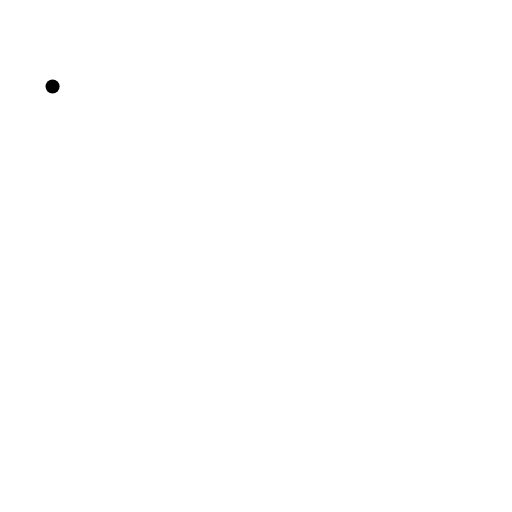
t = 0.00 s
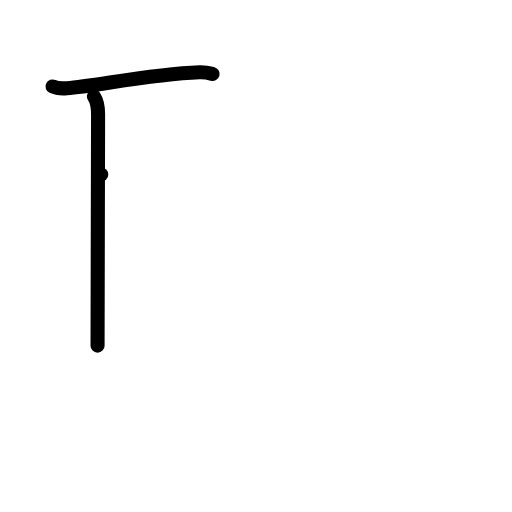
t = 2.00 s
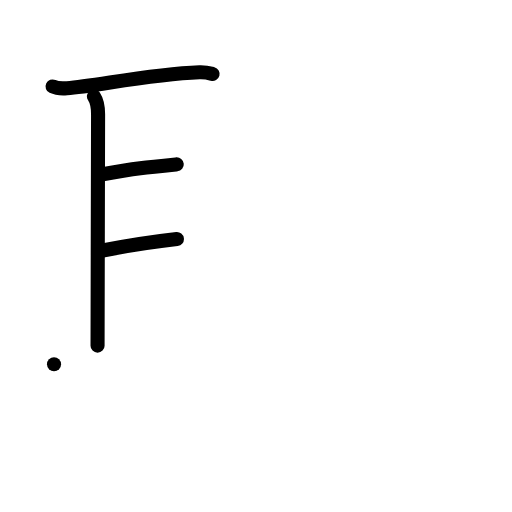
t = 4.00 s
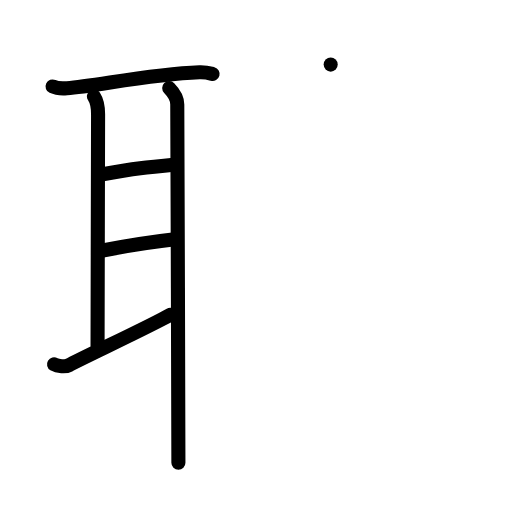
t = 6.00 s
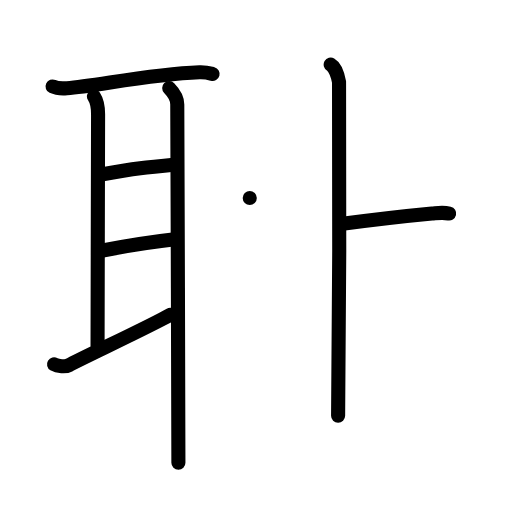
t = 8.00 s
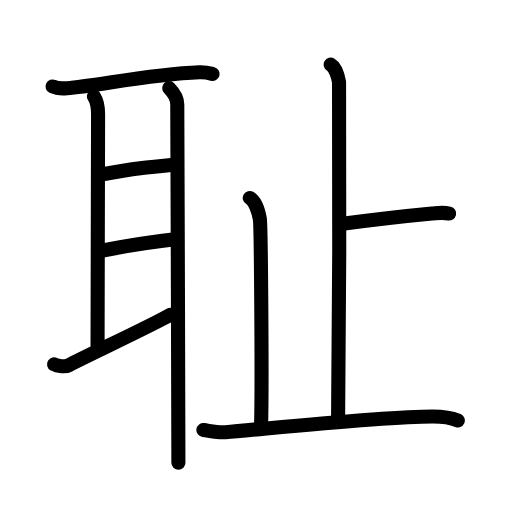
t = 10.00 s

The animated SVG that drew these frames (rendered in a browser with its animation timeline set to each time). Animation: 29 SMIL elements (animate=29); one cycle of 10.00 s.

<?xml version="1.0" encoding="UTF-8"?>
<!--
AniKanjiVG is licensed by CC-BY-SA Paul C. Sommerhoff (https://bitbucket.org/sommerhoff/anikanjivg).
AniKanjiVG uses KanjiVG which is licensed by CC-BY-SA Ulrich Apel (http://kanjivg.tagaini.net).
See also http://creativecommons.org/licenses/by-sa/3.0/
-->
<svg xmlns:kvg='http://kanjivg.tagaini.net' xmlns='http://www.w3.org/2000/svg' width='109' height='109' viewBox='0 0 109 109' style='fill:none;stroke:#000000;stroke-width:3;stroke-linecap:round;stroke-linejoin:round;' id="kvg:kanji_0803b"><g id="kvg:0803b" kvg:element="耻"><g id="kvg:0803b-g1" kvg:element="耳" kvg:position="left" kvg:radical="tradit"><path id="kvg:0803b-s1" kvg:type="㇐" d="M11.19,18.41c0.8,0.37,2.25,0.43,3.05,0.37c6.17-0.45,17.45-2.97,28.23-3.4c1.33-0.05,2.12,0.18,2.79,0.36"><animate attributeName="d" begin="0.0s" dur="0.3333333333333333s" from="M11.19,18.41C11.19,18.41,11.19,18.41,11.19,18.41" to="M11.19,18.41c0.8,0.37,2.25,0.43,3.05,0.37" />
<animate attributeName="d" begin="0.3333333333333333s" dur="0.3333333333333333s" from="M11.19,18.41c0.8,0.37,2.25,0.43,3.05,0.37c0,0,0,0,0,0,0" to="M11.19,18.41c0.8,0.37,2.25,0.43,3.05,0.37c6.17-0.45,17.45-2.97,28.23-3.4" />
<animate attributeName="d" begin="0.6666666666666666s" dur="0.3333333333333333s" from="M11.19,18.41c0.8,0.37,2.25,0.43,3.05,0.37c6.17-0.45,17.45-2.97,28.23-3.4c0,0,0,0,0,0,0" to="M11.19,18.41c0.8,0.37,2.25,0.43,3.05,0.37c6.17-0.45,17.45-2.97,28.23-3.4c1.33-0.05,2.12,0.18,2.79,0.36" />
</path>
<path id="kvg:0803b-s2" kvg:type="㇑a" d="M20,20.5c0.5,0.75,0.88,2.4,0.88,3.83c0,1.43-0.11,44.11-0.11,49.25"><animate attributeName="d" begin="1.0s" dur="0.5s" from="M20,20.5C20,20.5,20,20.5,20,20.5" to="M20,20.5c0.5,0.75,0.88,2.4,0.88,3.83" />
<animate attributeName="d" begin="1.5s" dur="0.5s" from="M20,20.5c0.5,0.75,0.88,2.4,0.88,3.83c0,0,0,0,0,0,0" to="M20,20.5c0.5,0.75,0.88,2.4,0.88,3.83c0,1.43-0.11,44.11-0.11,49.25" />
<animate attributeName="d" begin="0s" dur="1.0s" from="M-100,-100" to="M-100,-100" />
</path>
<path id="kvg:0803b-s3" kvg:type="㇐a" d="M21.55,37.15c7.46-1.33,9.48-1.52,16.08-2.16"><animate attributeName="d" begin="2.0s" dur="1.0s" from="M21.55,37.15C21.55,37.15,21.55,37.15,21.55,37.15" to="M21.55,37.15c7.46-1.33,9.48-1.52,16.08-2.16" />
<animate attributeName="d" begin="0s" dur="2.0s" from="M-100,-100" to="M-100,-100" />
</path>
<path id="kvg:0803b-s4" kvg:type="㇐a" d="M21.24,53.45c6.27-1.2,8.77-1.7,16.42-2.55"><animate attributeName="d" begin="3.0s" dur="1.0s" from="M21.24,53.45C21.24,53.45,21.24,53.45,21.24,53.45" to="M21.24,53.45c6.27-1.2,8.77-1.7,16.42-2.55" />
<animate attributeName="d" begin="0s" dur="3.0s" from="M-100,-100" to="M-100,-100" />
</path>
<path id="kvg:0803b-s5" kvg:type="㇀" d="M11.5,77.55c0.75,0.45,2.5,0.57,3.14,0.21c2.54-1.43,17.71-8.48,21.61-10.76"><animate attributeName="d" begin="4.0s" dur="0.5s" from="M11.5,77.55C11.5,77.55,11.5,77.55,11.5,77.55" to="M11.5,77.55c0.75,0.45,2.5,0.57,3.14,0.21" />
<animate attributeName="d" begin="4.5s" dur="0.5s" from="M11.5,77.55c0.75,0.45,2.5,0.57,3.14,0.21c0,0,0,0,0,0,0" to="M11.5,77.55c0.75,0.45,2.5,0.57,3.14,0.21c2.54-1.43,17.71-8.48,21.61-10.76" />
<animate attributeName="d" begin="0s" dur="4.0s" from="M-100,-100" to="M-100,-100" />
</path>
<path id="kvg:0803b-s6" kvg:type="㇑" d="M36.02,18.75c0.98,1,1.72,2.03,1.72,3.48c0,1.45,0.24,64.38,0.24,76.27"><animate attributeName="d" begin="5.0s" dur="0.5s" from="M36.02,18.75C36.02,18.75,36.02,18.75,36.02,18.75" to="M36.02,18.75c0.98,1,1.72,2.03,1.72,3.48" />
<animate attributeName="d" begin="5.5s" dur="0.5s" from="M36.02,18.75c0.98,1,1.72,2.03,1.72,3.48c0,0,0,0,0,0,0" to="M36.02,18.75c0.98,1,1.72,2.03,1.72,3.48c0,1.45,0.24,64.38,0.24,76.27" />
<animate attributeName="d" begin="0s" dur="5.0s" from="M-100,-100" to="M-100,-100" />
</path>
</g>
<g id="kvg:0803b-g2" kvg:element="止" kvg:position="right"><g id="kvg:0803b-g3" kvg:element="卜" kvg:original="ト"><path id="kvg:0803b-s7" kvg:type="㇑a" d="M70.4,13.75c0.99,0.57,1.58,2.58,1.78,3.72c0.2,1.15,0,63.87-0.2,71.03"><animate attributeName="d" begin="6.0s" dur="0.5s" from="M70.4,13.75C70.4,13.75,70.4,13.75,70.4,13.75" to="M70.4,13.75c0.99,0.57,1.58,2.58,1.78,3.72" />
<animate attributeName="d" begin="6.5s" dur="0.5s" from="M70.4,13.75c0.99,0.57,1.58,2.58,1.78,3.72c0,0,0,0,0,0,0" to="M70.4,13.75c0.99,0.57,1.58,2.58,1.78,3.72c0.2,1.15,0,63.87-0.2,71.03" />
<animate attributeName="d" begin="0s" dur="6.0s" from="M-100,-100" to="M-100,-100" />
</path>
<path id="kvg:0803b-s8" kvg:type="㇐b" d="M72.5,47.7c6.08-0.8,13.75-1.7,19.47-2.24c1.94-0.18,2.43-0.28,3.65,0"><animate attributeName="d" begin="7.0s" dur="0.5s" from="M72.5,47.7C72.5,47.7,72.5,47.7,72.5,47.7" to="M72.5,47.7c6.08-0.8,13.75-1.7,19.47-2.24" />
<animate attributeName="d" begin="7.5s" dur="0.5s" from="M72.5,47.7c6.08-0.8,13.75-1.7,19.47-2.24c0,0,0,0,0,0,0" to="M72.5,47.7c6.08-0.8,13.75-1.7,19.47-2.24c1.94-0.18,2.43-0.28,3.65,0" />
<animate attributeName="d" begin="0s" dur="7.0s" from="M-100,-100" to="M-100,-100" />
</path>
</g>
<path id="kvg:0803b-s9" kvg:type="㇑a" d="M53.17,42.14c1.2,0.69,1.91,3.11,2.15,4.49c0.24,1.38,0.5,35.28,0.26,43.92"><animate attributeName="d" begin="8.0s" dur="0.5s" from="M53.17,42.14C53.17,42.14,53.17,42.14,53.17,42.14" to="M53.17,42.14c1.2,0.69,1.91,3.11,2.15,4.49" />
<animate attributeName="d" begin="8.5s" dur="0.5s" from="M53.17,42.14c1.2,0.69,1.91,3.11,2.15,4.49c0,0,0,0,0,0,0" to="M53.17,42.14c1.2,0.69,1.91,3.11,2.15,4.49c0.24,1.38,0.5,35.28,0.26,43.92" />
<animate attributeName="d" begin="0s" dur="8.0s" from="M-100,-100" to="M-100,-100" />
</path>
<path id="kvg:0803b-s10" kvg:type="㇐" d="M43.3,91.56c1.45,0.19,3.13,0.58,4.66,0.45c10.13-0.86,33.59-3.35,44.15-3.35c1.54,0,3.85,0.22,5.35,0.86"><animate attributeName="d" begin="9.0s" dur="0.3333333333333333s" from="M43.3,91.56C43.3,91.56,43.3,91.56,43.3,91.56" to="M43.3,91.56c1.45,0.19,3.13,0.58,4.66,0.45" />
<animate attributeName="d" begin="9.333333333333334s" dur="0.3333333333333333s" from="M43.3,91.56c1.45,0.19,3.13,0.58,4.66,0.45c0,0,0,0,0,0,0" to="M43.3,91.56c1.45,0.19,3.13,0.58,4.66,0.45c10.13-0.86,33.59-3.35,44.15-3.35" />
<animate attributeName="d" begin="9.666666666666666s" dur="0.3333333333333333s" from="M43.3,91.56c1.45,0.19,3.13,0.58,4.66,0.45c10.13-0.86,33.59-3.35,44.15-3.35c0,0,0,0,0,0,0" to="M43.3,91.56c1.45,0.19,3.13,0.58,4.66,0.45c10.13-0.86,33.59-3.35,44.15-3.35c1.54,0,3.85,0.22,5.35,0.86" />
<animate attributeName="d" begin="0s" dur="9.0s" from="M-100,-100" to="M-100,-100" />
</path>
</g>
</g>
</svg>
